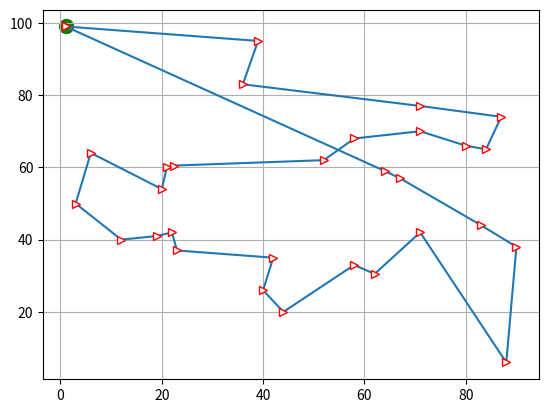

Here is the Python script that generated this plot:
import numpy as np
from numpy.random import permutation, rand, randint
from numpy import exp, sqrt
import matplotlib.pyplot as plt


class TSP:
    def __init__(self, pos_x, pos_y):
        self.pos_x, self.pos_y = pos_x, pos_y # XY坐标
        self.n, self.inf = len(pos_x), 0x3f3f3f3f
        self.d = rand(self.n, self.n)
        for i in range(self.n):
            for j in range(self.n):
                x1, y1 = pos_x[i], pos_y[i]
                x2, y2 = pos_x[j], pos_y[j]
                self.d[i][j] = sqrt((x1 - x2) ** 2 + (y1 - y2) ** 2)
        self.y, self.path = 0x3f3f3f3f, None


    def __MonteCarlo(self):
        ''' use Monte Carlo Algorithm 产生较好初始解 '''
        y, path, n = self.y, self.path, self.n
        for _ in range(1000):
            path0 = permutation(n - 2)
            for i in range(n - 2):
                path0[i] += 1
            path0 = np.append(0, path0)
            path0 = np.append(path0, n - 1)
            path0 = np.append(path0, 0)
            tmp = 0
            for i in range(n):
                tmp += (self.d[path0[i]][path0[i + 1]])
            if tmp < y:
                path, y = path0, tmp
        self.path = path
        self.y = y


    def __SA(self):
        self.__MonteCarlo()
        path, y = self.path, self.y
        d, n = self.d, self.n
        T, finalT, coef = 1000, 1, 0.9 # 0.9 -> 66  0.99 -> 688
        K, niter = 1, 1000
        bp, by = None, 0x3f3f3f3f # Best Parh && Best Length
        while T > finalT:
            for _ in range(niter):
                u = int(randint(1, n - 2, 1))
                v = int(randint(1, n - 2, 1))
                if u > v:
                    u,v = v, u
                if u == v:
                    continue
                tmp1 = d[path[u - 1]][path[v]]
                tmp2 = d[path[u]][path[v + 1]]
                tmp3 = d[path[u - 1]][path[u]]
                tmp4 = d[path[v]][path[v + 1]]
                dy = tmp1 + tmp2 - tmp3 - tmp4
                if dy < 0:
                    while u < v:
                        path[u], path[v] = path[v], path[u]
                        u += 1
                        v -= 1
                    y += dy
                elif exp(-dy / K * T) > rand():
                    while u < v:
                        path[u], path[v] = path[v], path[u]
                        u += 1
                        v -= 1
                    y += dy
                if y < by:
                    bp, by = path.copy(), y
            T *= coef
        return bp, by


    def travel(self):
        bp, by = self.__SA()
        print("巡航顺序为", bp)
        print("巡航距离:", by)
        x, y =[], []
        for idx in bp:
            x.append(self.pos_x[idx])
            y.append(self.pos_y[idx])
        plt.plot(x, y, marker='>', mec='r', mfc='w', label="TSP-SA")
        plt.scatter(x[0], y[0], c='g', s=100)
        plt.grid()
        plt.show()
        return bp, by


if __name__ == '__main__':
    pos_x = [1, 3, 6, 12, 19, 22, 23, 20, 21, 22.5, 40, 44, 42, 36, 39, 58, 62, 88, 90, 83, 71, 67, 64, 52, 84, 87, 71,
             71, 58, 80, 1]
    pos_y = [99, 50, 64, 40, 41, 42, 37, 54, 60, 60.5, 26, 20, 35, 83, 95, 33, 30.5, 6, 38, 44, 42, 57, 59, 62, 65, 74,
             70, 77, 68, 66, 99]
    tsp = TSP(pos_x, pos_y)
    tsp.travel()


'''
巡航顺序为 [ 0  2  8  9  7  1  3  4  5  6 12 10 11 15 16 20 17 18 19 24 29 25 27 26
 21 22 28 23 13 14 30  0]
巡航距离: 433.2746386109633
'''

